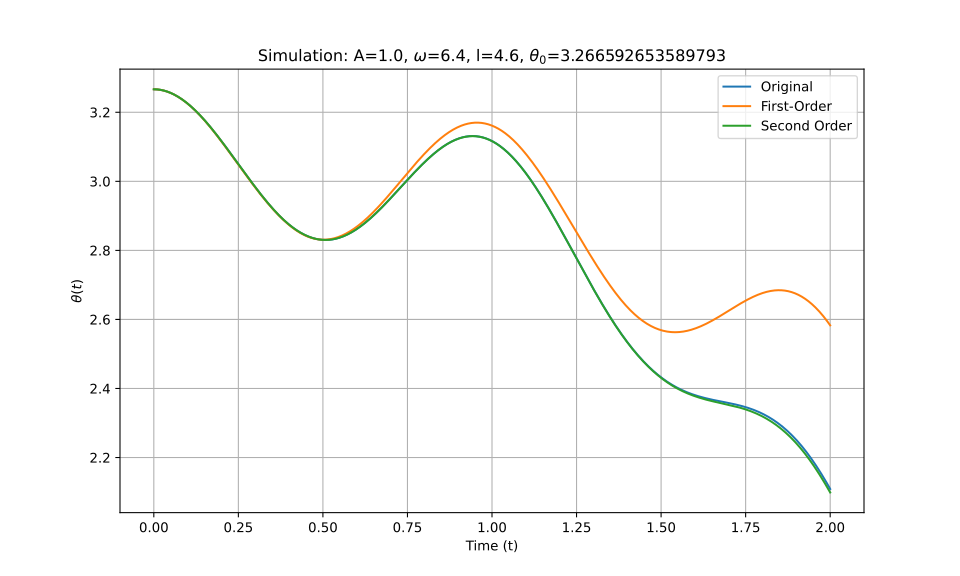

The file beside this chart, header and first rows:
t_eval, Equation_1, Equation_2, Equation_3
0.0, 3.267, 3.267, 3.267
0.002002, 3.267, 3.267, 3.267
0.004004, 3.267, 3.267, 3.267
0.006006, 3.266, 3.266, 3.266
0.008008, 3.266, 3.266, 3.266
0.01001, 3.266, 3.266, 3.266
0.01201, 3.266, 3.266, 3.266
0.01401, 3.266, 3.266, 3.266
0.01602, 3.265, 3.265, 3.265
0.01802, 3.265, 3.265, 3.265
0.02002, 3.265, 3.265, 3.265
0.02202, 3.265, 3.265, 3.265
0.02402, 3.264, 3.264, 3.264
0.02603, 3.264, 3.264, 3.264
0.02803, 3.263, 3.263, 3.263
0.03003, 3.263, 3.263, 3.263
0.03203, 3.262, 3.262, 3.262
0.03403, 3.262, 3.262, 3.262
0.03604, 3.261, 3.261, 3.261
0.03804, 3.26, 3.26, 3.26
0.04004, 3.26, 3.26, 3.26
0.04204, 3.259, 3.259, 3.259
0.04404, 3.258, 3.258, 3.258
0.04605, 3.258, 3.257, 3.258
0.04805, 3.257, 3.257, 3.257
0.05005, 3.256, 3.256, 3.256
0.05205, 3.255, 3.255, 3.255
0.05405, 3.254, 3.254, 3.254
0.05606, 3.253, 3.253, 3.253
0.05806, 3.252, 3.252, 3.252
0.06006, 3.251, 3.251, 3.251
0.06206, 3.25, 3.25, 3.25
0.06406, 3.249, 3.249, 3.249
0.06607, 3.248, 3.248, 3.248
0.06807, 3.247, 3.247, 3.247
0.07007, 3.246, 3.246, 3.246
0.07207, 3.245, 3.245, 3.245
0.07407, 3.243, 3.243, 3.244
0.07608, 3.242, 3.242, 3.242
0.07808, 3.241, 3.241, 3.241
0.08008, 3.24, 3.239, 3.24
0.08208, 3.238, 3.238, 3.238
0.08408, 3.237, 3.237, 3.237
0.08609, 3.236, 3.235, 3.236
0.08809, 3.234, 3.234, 3.234
0.09009, 3.233, 3.232, 3.233
0.09209, 3.231, 3.231, 3.231
0.09409, 3.23, 3.229, 3.23
0.0961, 3.228, 3.228, 3.228
0.0981, 3.227, 3.226, 3.227
0.1001, 3.225, 3.225, 3.225
0.1021, 3.223, 3.223, 3.223
0.1041, 3.222, 3.221, 3.222
0.1061, 3.22, 3.22, 3.22
0.1081, 3.218, 3.218, 3.218
0.1101, 3.217, 3.216, 3.217
0.1121, 3.215, 3.215, 3.215
0.1141, 3.213, 3.213, 3.213
0.1161, 3.211, 3.211, 3.211
0.1181, 3.209, 3.209, 3.209
... 940 more rows
